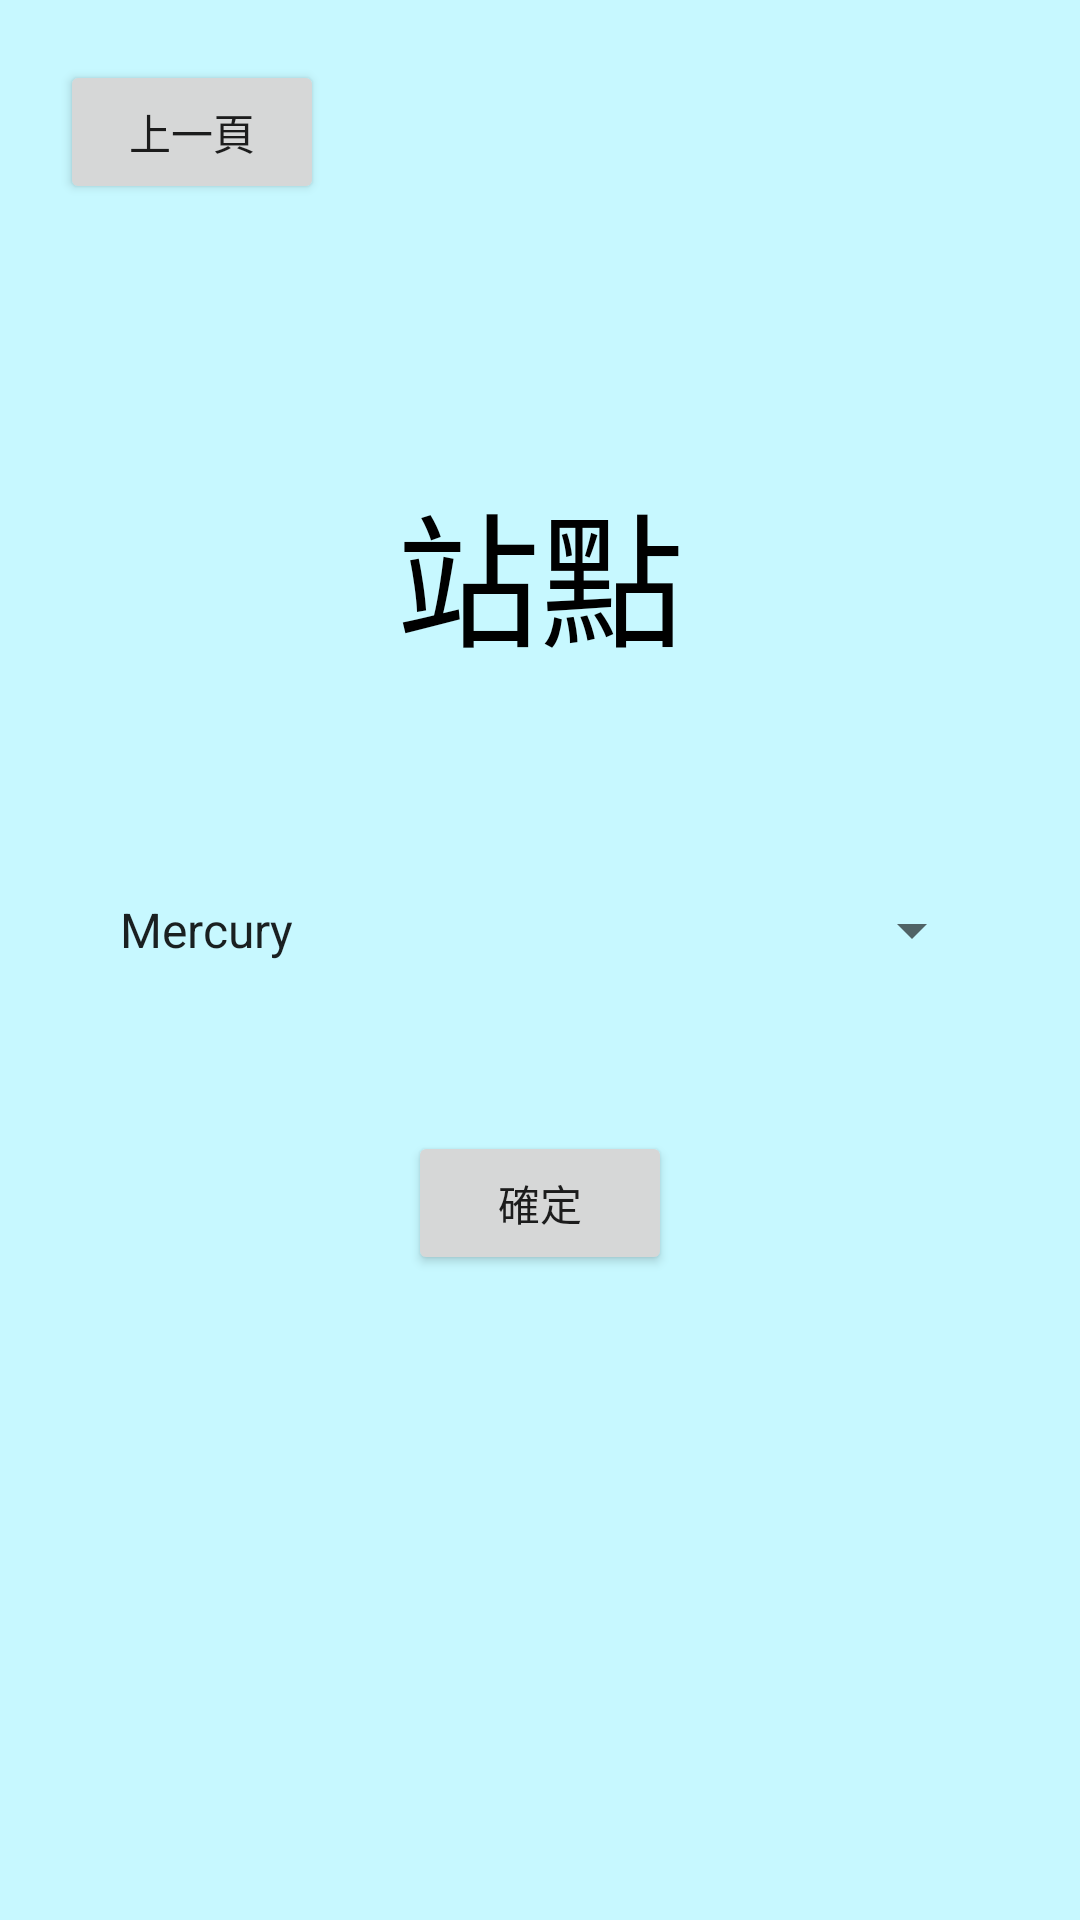

This screen was rendered from an Android layout file. Write that file and the resources it references.
<!-- AndroidManifest.xml: application theme Theme.AOS -->
<!-- res/layout/activity_choosebus.xml -->
<?xml version="1.0" encoding="utf-8"?>
<androidx.constraintlayout.widget.ConstraintLayout xmlns:android="http://schemas.android.com/apk/res/android"
    xmlns:app="http://schemas.android.com/apk/res-auto"
    xmlns:tools="http://schemas.android.com/tools"
    android:layout_width="match_parent"
    android:layout_height="match_parent"
    android:background="#C7F8FF"
    tools:context=".ChooseBus">

    <TextView
        android:id="@+id/mail"
        android:layout_width="wrap_content"
        android:layout_height="wrap_content"
        android:layout_marginTop="156dp"
        android:text="@string/station"
        android:textColor="#000000"
        android:textSize="48sp"
        app:layout_constraintEnd_toEndOf="parent"
        app:layout_constraintStart_toStartOf="parent"
        app:layout_constraintTop_toTopOf="parent" />

    <Spinner
        android:id="@+id/wait"
        android:layout_width="0dp"
        android:layout_height="wrap_content"
        android:layout_marginStart="32dp"
        android:layout_marginTop="60dp"
        android:layout_marginEnd="32dp"
        android:contentDescription="@string/choose_bus"
        android:entries="@array/bus_list"
        android:minHeight="48dp"
        app:layout_constraintEnd_toEndOf="parent"
        app:layout_constraintHorizontal_bias="0.0"
        app:layout_constraintStart_toStartOf="parent"
        app:layout_constraintTop_toBottomOf="@+id/mail" />

    <Button
        android:id="@+id/enter"
        android:layout_width="wrap_content"
        android:layout_height="wrap_content"
        android:layout_marginTop="43dp"
        android:text="@string/enter"
        app:layout_constraintEnd_toEndOf="parent"
        app:layout_constraintStart_toStartOf="parent"
        app:layout_constraintTop_toBottomOf="@+id/wait" />

    <Button
        android:id="@+id/previous"
        android:layout_width="wrap_content"
        android:layout_height="wrap_content"
        android:layout_marginStart="20dp"
        android:layout_marginTop="20dp"
        android:text="@string/previous"
        app:layout_constraintStart_toStartOf="parent"
        app:layout_constraintTop_toTopOf="parent" />

</androidx.constraintlayout.widget.ConstraintLayout>
<!-- resources referenced by this layout -->
<resources>
  <string-array name="bus_list">
          <item>Mercury</item>
          <item>Venus</item>
          <item>Earth</item>
          <item>Mars</item>
          <item>Jupiter</item>
          <item>Saturn</item>
          <item>Uranus</item>
          <item>Neptune</item>
      </string-array>
  <string name="choose_bus">選擇公車</string>
  <string name="enter">確定</string>
  <string name="previous">上一頁</string>
  <string name="station">站點</string>
  <style name="Theme.AOS" parent="Theme.MaterialComponents.DayNight.DarkActionBar">
          
          <item name="colorPrimary">@color/purple_500</item>
          <item name="colorPrimaryVariant">@color/purple_700</item>
          <item name="colorOnPrimary">@color/white</item>
          
          <item name="colorSecondary">@color/teal_200</item>
          <item name="colorSecondaryVariant">@color/teal_700</item>
          <item name="colorOnSecondary">@color/black</item>
          
          <item name="android:statusBarColor">?attr/colorPrimaryVariant</item>
          
      </style>
  <!-- not gathered from this repository: default colours our renderer supplied (Android Studio template values) -->
  <color name="purple_500">#FF6200EE</color>
  <color name="purple_700">#FF3700B3</color>
  <color name="teal_200">#FF03DAC5</color>
  <color name="teal_700">#FF018786</color>
  <color name="black">#FF000000</color>
  <color name="white">#FFFFFFFF</color>
</resources>
